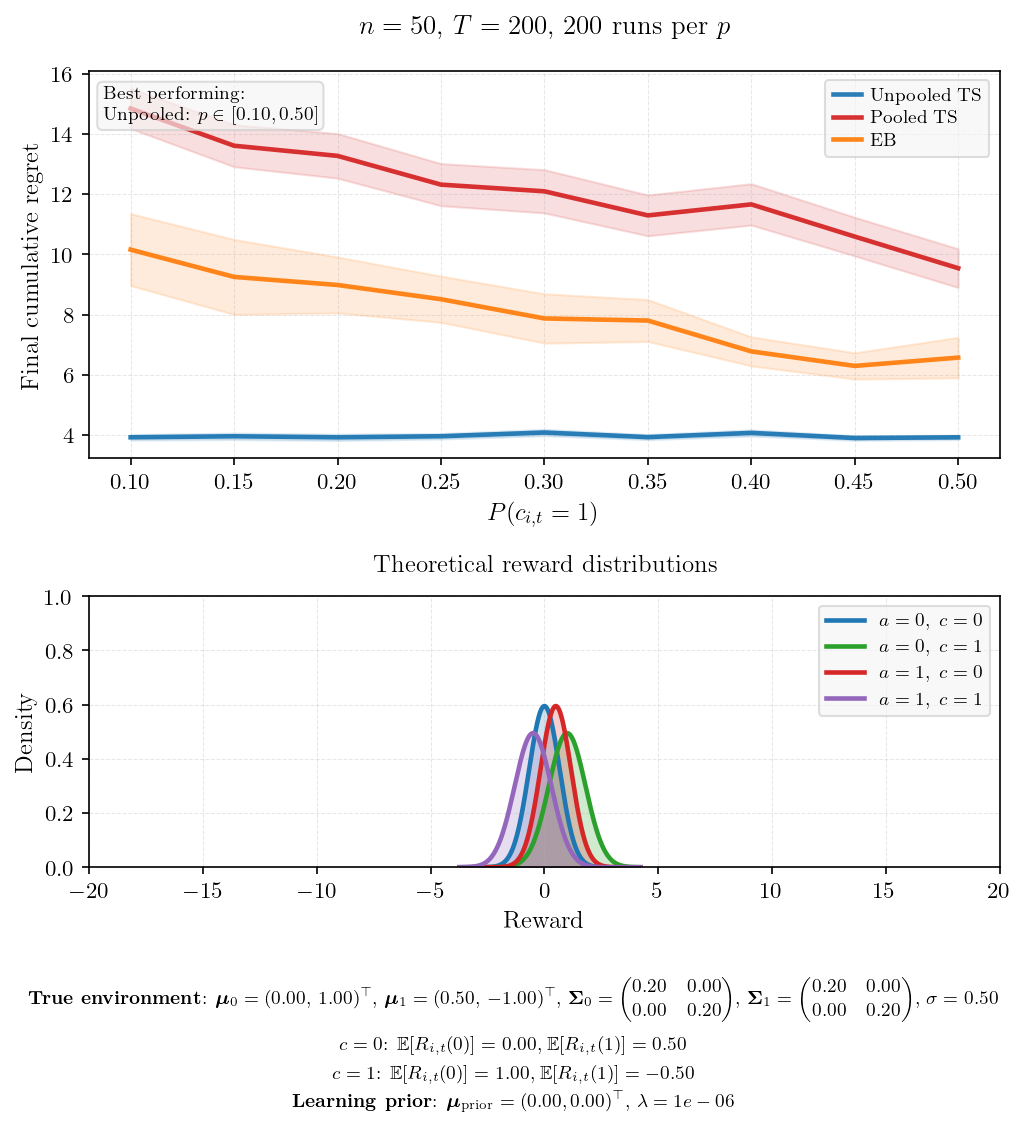

The data file committed next to this chart (first rows):
p_context, mean_unpooled, se_unpooled, mean_pooled, se_pooled, mean_eb, se_eb, winner
0.1000, 3.929, 0.0461, 14.84, 0.3395, 10.16, 0.6096, Unpooled
0.1500, 3.963, 0.0541, 13.61, 0.3560, 9.253, 0.6356, Unpooled
0.2000, 3.928, 0.0527, 13.27, 0.3781, 8.986, 0.4736, Unpooled
0.2500, 3.964, 0.0464, 12.32, 0.3571, 8.513, 0.3919, Unpooled
0.3000, 4.087, 0.0533, 12.1, 0.3668, 7.875, 0.4181, Unpooled
0.3500, 3.935, 0.0425, 11.3, 0.3460, 7.805, 0.3549, Unpooled
0.4000, 4.075, 0.0520, 11.66, 0.3508, 6.781, 0.2461, Unpooled
0.4500, 3.905, 0.0385, 10.59, 0.3277, 6.298, 0.2229, Unpooled
0.5000, 3.928, 0.0362, 9.543, 0.3289, 6.575, 0.3433, Unpooled
